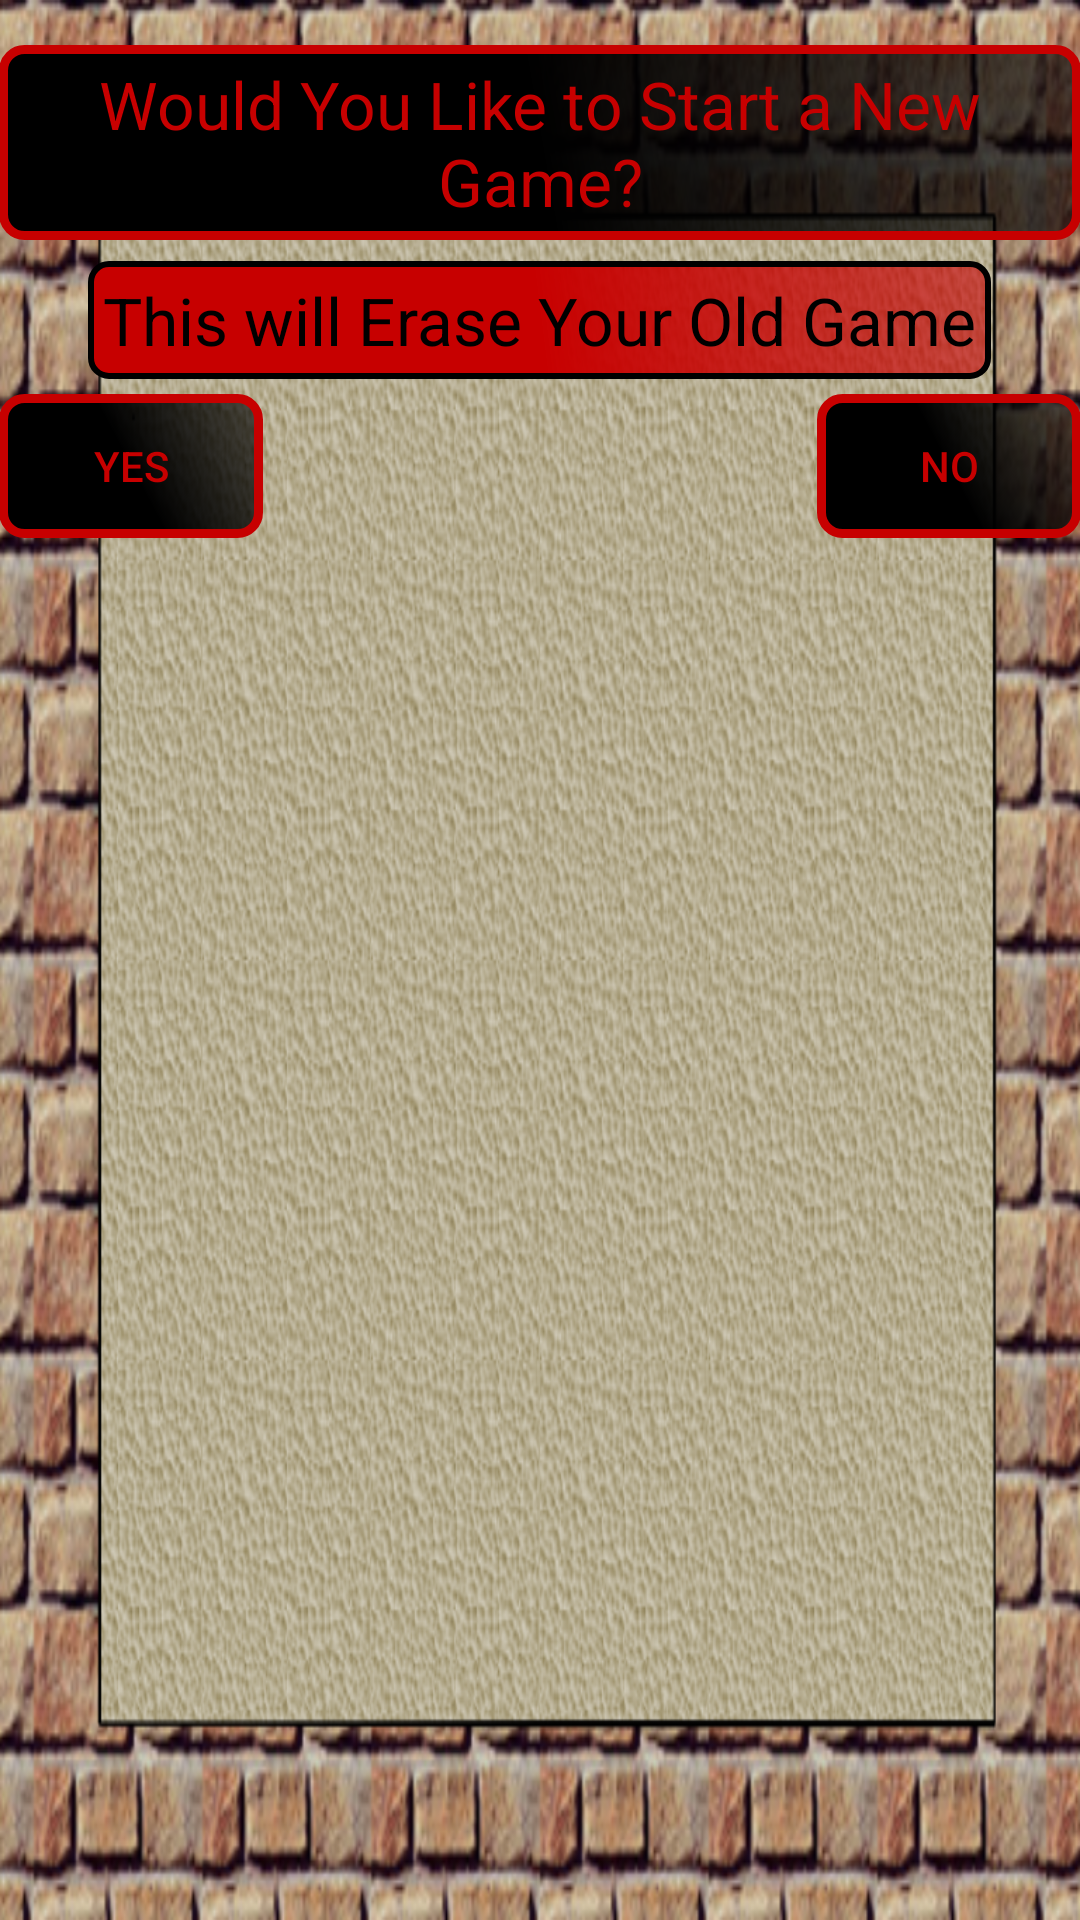

Android layout source for this screen:
<!-- AndroidManifest.xml: application theme AppTheme.NoActionBar -->
<!-- res/layout/activity_warn.xml -->
<?xml version="1.0" encoding="utf-8"?>
<LinearLayout xmlns:android="http://schemas.android.com/apk/res/android"
    android:orientation="vertical"
    android:layout_width="fill_parent"
    android:layout_height="225dp"
    android:paddingBottom="@dimen/activity_vertical_margin"
    android:paddingLeft="@dimen/activity_horizontal_margin"
    android:paddingRight="@dimen/activity_horizontal_margin"
    android:paddingTop="@dimen/activity_vertical_margin"
    android:background="@drawable/border_and_ground">


    <TextView
        android:layout_width="wrap_content"
        android:layout_height="wrap_content"
        android:textAppearance="?android:attr/textAppearanceLarge"
        android:text="Would You Like to Start a New Game?"
        android:id="@+id/restTitle"
        android:layout_gravity="center_horizontal"
        android:gravity="center"
        android:textColor="#c70000"
        android:background="@drawable/custom_button"
        android:layout_marginTop="15dp"
        android:layout_marginBottom="5dp" />

    <TextView
        android:layout_width="wrap_content"
        android:layout_height="wrap_content"
        android:textAppearance="?android:attr/textAppearanceLarge"
        android:text="This will Erase Your Old Game"
        android:id="@+id/warn"
        android:layout_gravity="center_horizontal"
        android:background="@drawable/custom_button_invert"
        android:textColor="#000000"
        android:layout_marginBottom="5dp"
        android:layout_marginTop="2dp" />

    <RelativeLayout
        android:layout_width="match_parent"
        android:layout_height="wrap_content"
        android:layout_marginBottom="15dp">

        <Button
            android:layout_width="wrap_content"
            android:layout_height="wrap_content"
            android:text="yes"
            android:id="@+id/New"
            android:layout_gravity="right"
            android:background="@drawable/custom_button"
            android:textColor="#C70000" />

        <Button
            android:layout_width="wrap_content"
            android:layout_height="wrap_content"
            android:text="no"
            android:id="@+id/No"
            android:layout_alignParentTop="true"
            android:layout_alignParentEnd="true"
            android:background="@drawable/custom_button"
            android:textColor="#C70000" />

    </RelativeLayout>

</LinearLayout>
<!-- resources referenced by this layout -->
<resources>
  <!-- drawable border_and_ground: png bitmap (drawable, 380205 bytes) -->
  <!-- drawable custom_button (drawable) -->
  <?xml version="1.0" encoding="utf-8"?>
  <shape xmlns:android="http://schemas.android.com/apk/res/android">
      <padding android:left="5dp" android:top="5dp" android:bottom="5dp" android:right="5dp" />
      <stroke android:width="3dp"
          android:color="#FFC70000"/>
      <corners android:radius="7dp"/>
      <gradient android:startColor="#FF000000" android:centerColor="#FF000000" android:endColor="#99000000" android:angle="45"/>
  </shape>
  <!-- drawable custom_button_invert (drawable) -->
  <?xml version="1.0" encoding="utf-8"?>
  <shape xmlns:android="http://schemas.android.com/apk/res/android">
      <padding android:left="5dp" android:top="5dp" android:bottom="5dp" android:right="5dp" />
      <stroke android:width="2dp"
          android:color="#FF000000"/>
      <corners android:radius="6dp"/>
      <gradient android:startColor="#FFc70000" android:centerColor="#FFc70000" android:endColor="#99c70000" android:angle="45"/>
  </shape>
  <style name="AppTheme.NoActionBar">
          <item name="windowActionBar">false</item>
          <item name="windowNoTitle">true</item>
      </style>
</resources>
